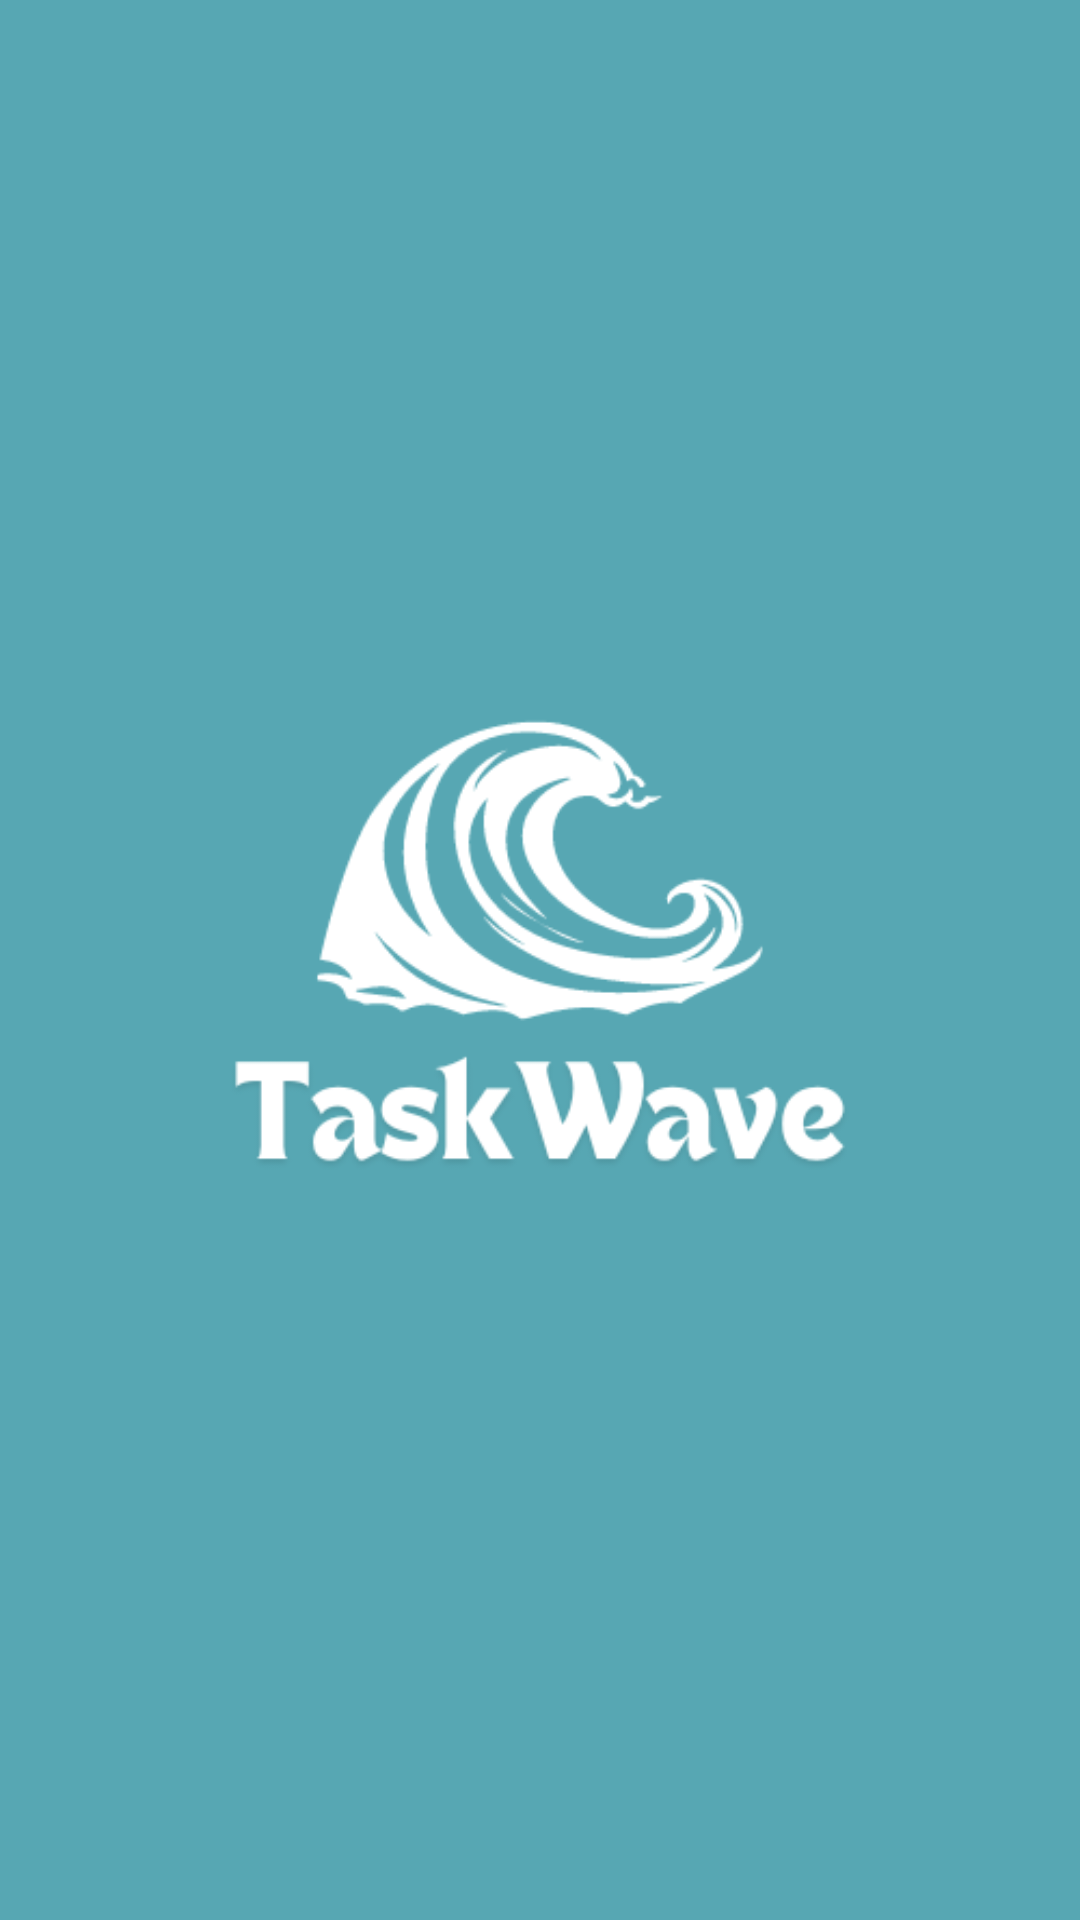

Write the Android layout XML for this screen, with the resource values it uses.
<!-- AndroidManifest.xml: application theme Theme.TaskWave -->
<!-- res/layout/activity_splash.xml -->
<?xml version="1.0" encoding="utf-8"?>
<androidx.constraintlayout.widget.ConstraintLayout xmlns:android="http://schemas.android.com/apk/res/android"
    xmlns:app="http://schemas.android.com/apk/res-auto"
    xmlns:tools="http://schemas.android.com/tools"
    android:layout_width="match_parent"
    android:layout_height="match_parent"
    tools:context=".SplashActivity"
    android:background="@color/lightblue">

    <ImageView
        android:id="@+id/imageView"
        android:layout_width="wrap_content"
        android:layout_height="wrap_content"
        app:layout_constraintBottom_toBottomOf="parent"
        app:layout_constraintEnd_toEndOf="parent"
        app:layout_constraintStart_toStartOf="parent"
        app:layout_constraintTop_toTopOf="parent"
        app:srcCompat="@drawable/logo" />
</androidx.constraintlayout.widget.ConstraintLayout>
<!-- resources referenced by this layout -->
<resources>
  <color name="lightblue">#57A7B3</color>
  
      //priority colors
  <!-- drawable logo: png bitmap (drawable, 25707 bytes) -->
  <style name="Theme.TaskWave" parent="Base.Theme.TaskWave" />
  <style name="Base.Theme.TaskWave" parent="Theme.Material3.DayNight.NoActionBar">
          
          <item name="colorPrimary">@color/lightblue</item>
          <item name="colorPrimaryVariant">@color/lightblue</item>
          <item name="android:statusBarColor">@color/lightblue</item>
      </style>
</resources>
